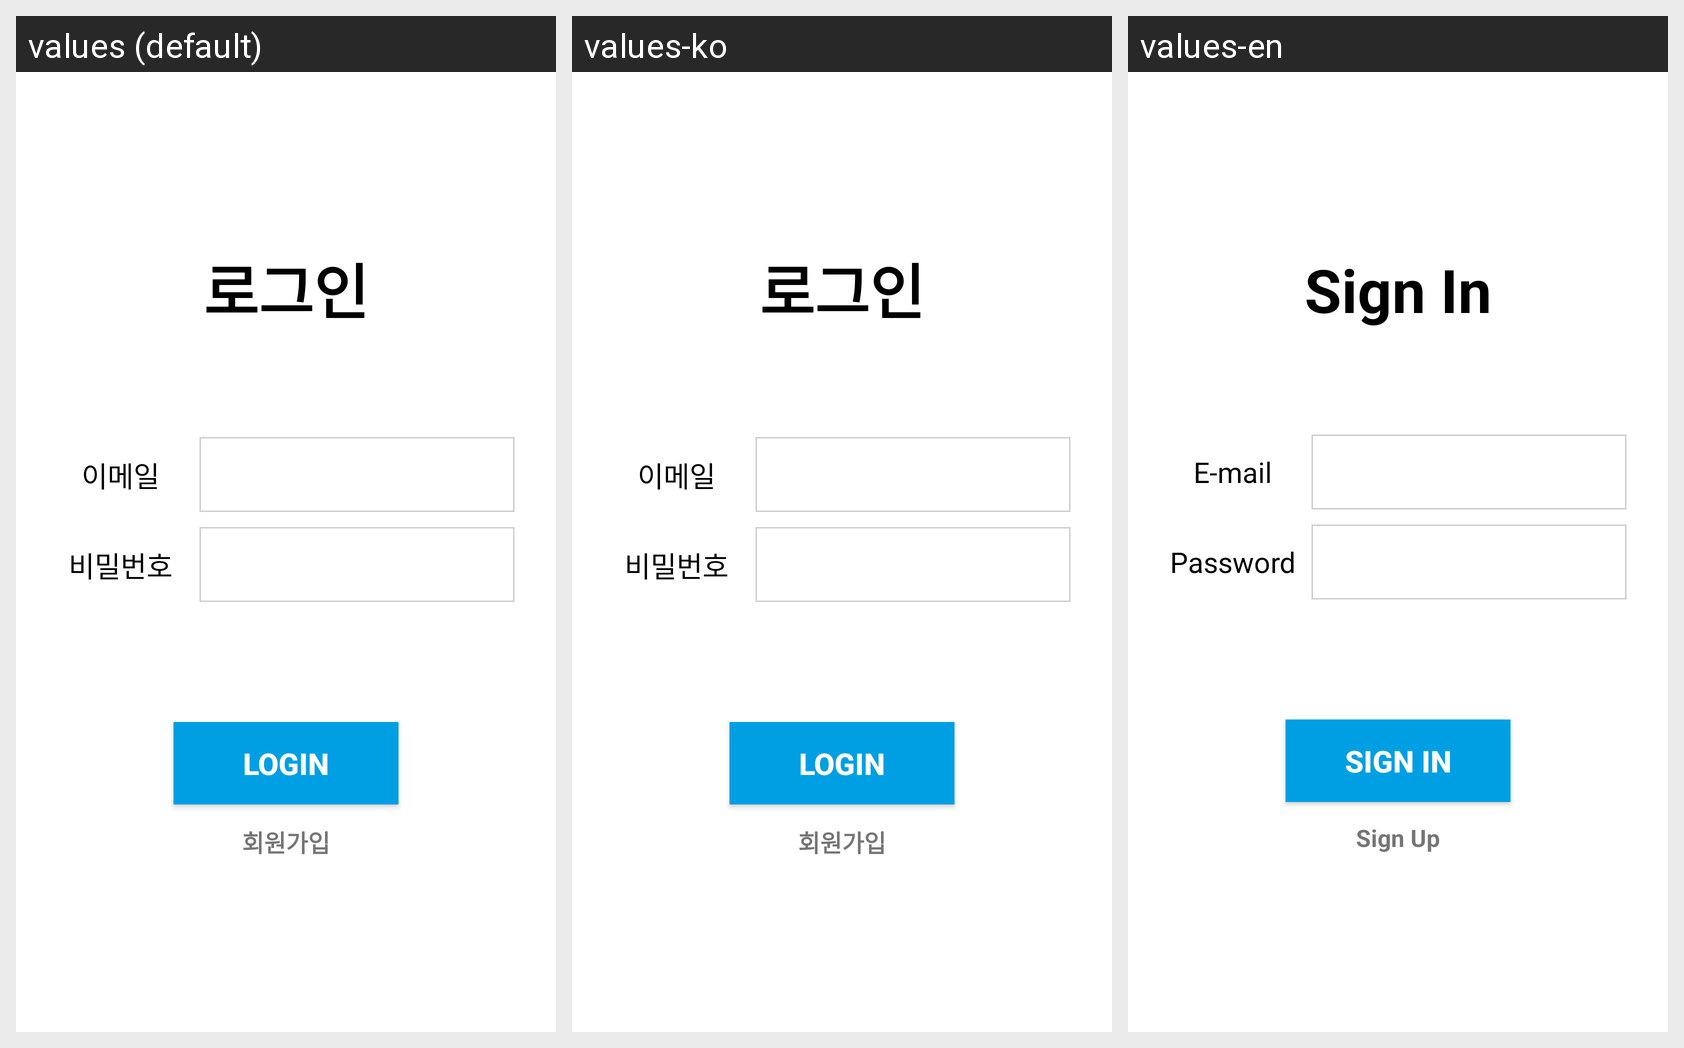

The Android screen below is rendered under several locales of the same app. Produce the string resources it draws, with the default and per-locale values.
Android screen res/layout/activity_login.xml rendered under 3 locales, left to right: values (default), values-ko, values-en. Device: Nexus 5 (rendered at 1080×1920; each locale shown at half size, 540×960, under a caption strip naming it); theme AppTheme.
Strings drawn on this screen, with the default value and each locale's value (text and hints the layout hard-codes appear in the picture but are not listed):

login_ko
  values: 로그인
  values-ko: 로그인
  values-en: Sign In

id
  values: 이메일
  values-ko: 이메일
  values-en: E-mail

password
  values: 비밀번호
  values-ko: 비밀번호
  values-en: Password

login_en
  values: login
  values-ko: login
  values-en: Sign In

sign_in
  values: 회원가입
  values-ko: 회원가입
  values-en: Sign Up
